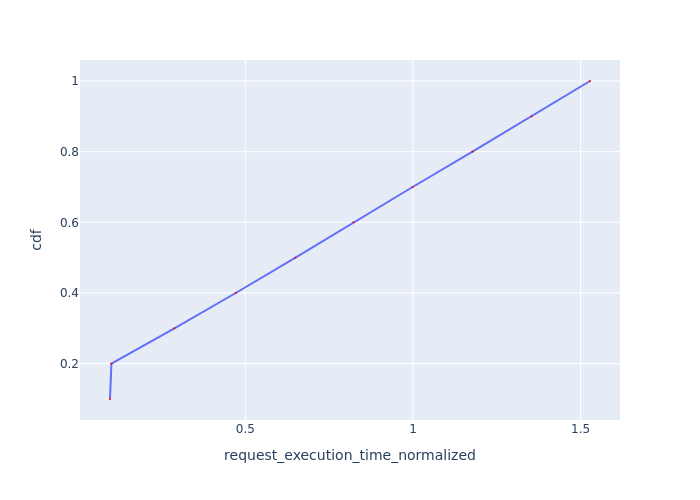

Data behind this chart, as committed beside it:
Request Id, request_execution_time_normalized, cdf
0_9, 0.09651, 0.1
0_0, 0.1007, 0.2
0_1, 0.2885, 0.3
0_2, 0.4714, 0.4
0_3, 0.6497, 0.5
0_4, 0.8224, 0.6
0_5, 0.999, 0.7
0_6, 1.178, 0.8
0_7, 1.354, 0.9
0_8, 1.528, 1.0
